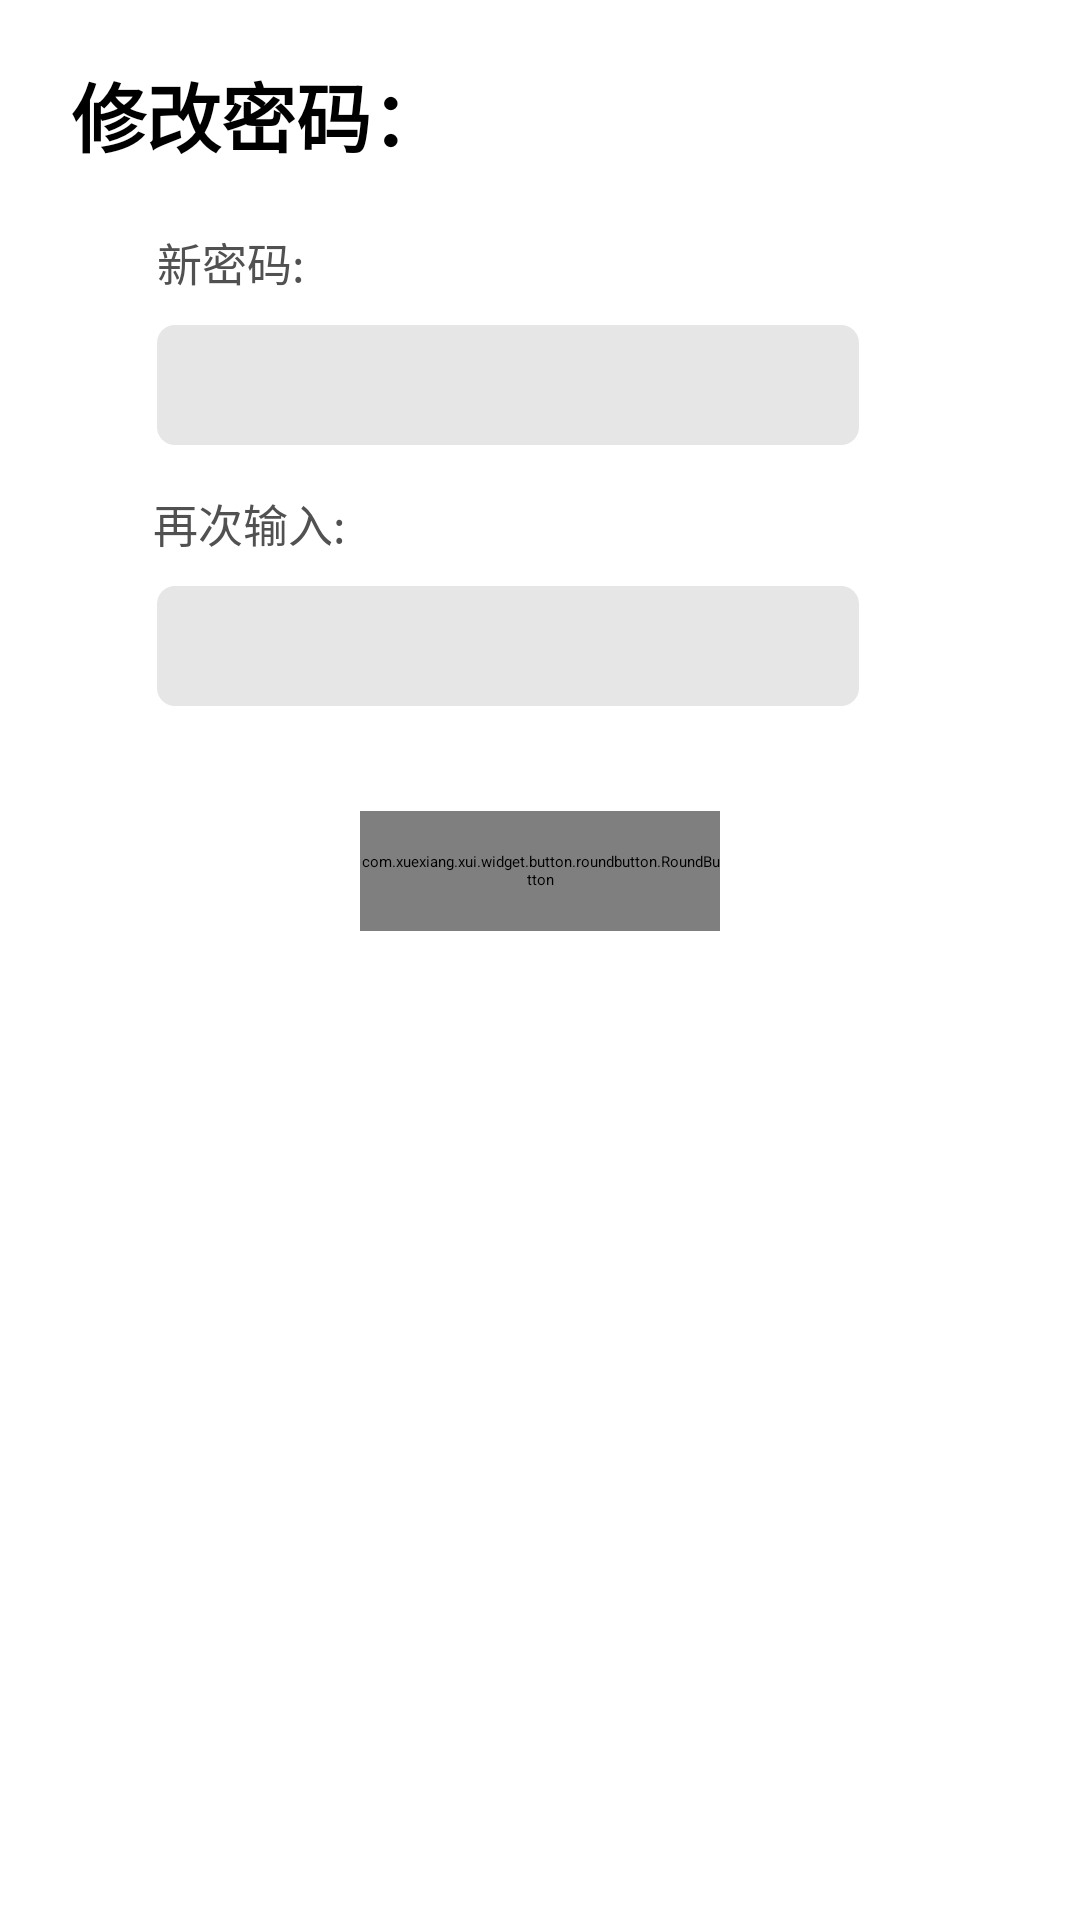

Android layout source for this screen:
<!-- AndroidManifest.xml: application theme Theme.Note_Android -->
<!-- res/layout/fragment_reset_pass.xml -->
<?xml version="1.0" encoding="utf-8"?>
<androidx.constraintlayout.widget.ConstraintLayout xmlns:android="http://schemas.android.com/apk/res/android"
    xmlns:app="http://schemas.android.com/apk/res-auto"
    android:layout_width="match_parent"
    android:layout_height="match_parent">

    <TextView
        android:id="@+id/reset_tip"
        android:layout_width="wrap_content"
        android:layout_height="wrap_content"
        android:layout_marginTop="@dimen/dp_20"
        android:text="修改密码："
        android:textColor="@color/black"
        android:textSize="@dimen/sp_25"
        android:textStyle="bold"
        app:layout_constraintHorizontal_bias="0.1"
        app:layout_constraintLeft_toLeftOf="parent"
        app:layout_constraintRight_toRightOf="parent"
        app:layout_constraintTop_toTopOf="parent" />

    <TextView
        android:id="@+id/input_tip"
        android:layout_width="wrap_content"
        android:layout_height="wrap_content"
        android:layout_marginTop="@dimen/dp_20"
        android:text="新密码:"
        android:textColor="@color/deep_gray"
        android:textSize="@dimen/sp_15"
        android:textStyle="normal"
        app:layout_constraintHorizontal_bias="0.1"
        app:layout_constraintLeft_toLeftOf="@+id/reset_tip"
        app:layout_constraintRight_toRightOf="parent"
        app:layout_constraintTop_toBottomOf="@+id/reset_tip" />

    <EditText
        android:id="@+id/new_password"
        android:layout_width="0dp"
        android:layout_height="@dimen/dp_40"
        android:layout_marginTop="@dimen/dp_10"
        android:background="@drawable/register_editext"
        android:inputType="textPassword"
        android:textColorHint="#bcbcbc"
        android:textSize="@dimen/sp_15"
        app:layout_constraintHorizontal_bias="0.5"
        app:layout_constraintLeft_toLeftOf="@+id/input_tip"
        app:layout_constraintTop_toBottomOf="@+id/input_tip"
        app:layout_constraintWidth_percent="0.65" />

    <TextView
        android:id="@+id/confirm_tip"
        android:layout_width="wrap_content"
        android:layout_height="wrap_content"
        android:layout_marginTop="@dimen/dp_15"
        android:text="再次输入:"
        android:textColor="@color/deep_gray"
        android:textSize="@dimen/sp_15"
        android:textStyle="normal"
        app:layout_constraintHorizontal_bias="0.1"
        app:layout_constraintLeft_toLeftOf="@+id/reset_tip"
        app:layout_constraintRight_toRightOf="parent"
        app:layout_constraintTop_toBottomOf="@+id/new_password" />

    <EditText
        android:id="@+id/confirm_password"
        android:layout_width="0dp"
        android:layout_height="@dimen/dp_40"
        android:layout_marginTop="@dimen/dp_10"
        android:background="@drawable/register_editext"
        android:inputType="textPassword"
        android:textColorHint="#bcbcbc"
        android:textSize="@dimen/sp_15"
        app:layout_constraintHorizontal_bias="0.5"
        app:layout_constraintLeft_toLeftOf="@+id/input_tip"
        app:layout_constraintTop_toBottomOf="@+id/confirm_tip"
        app:layout_constraintWidth_percent="0.65" />

    <com.xuexiang.xui.widget.button.roundbutton.RoundButton
        android:id="@+id/reset_button"
        style="@style/RoundButton.Blue"
        android:layout_width="@dimen/dp_120"
        android:layout_height="@dimen/dp_40"
        android:layout_marginTop="@dimen/dp_35"
        android:text="修 改"
        android:textColor="@color/white"
        android:textSize="@dimen/sp_14"
        app:layout_constraintLeft_toLeftOf="parent"
        app:layout_constraintRight_toRightOf="parent"
        app:layout_constraintTop_toBottomOf="@id/confirm_password"
        app:rb_backgroundColor="@color/orange"
        app:rb_isRadiusAdjustBounds="true" />
</androidx.constraintlayout.widget.ConstraintLayout>
<!-- resources referenced by this layout -->
<resources>
  <color name="black">#FF000000</color>
  <color name="deep_gray">#515151</color>
  <color name="orange">#FF6700</color>
  <color name="white">#FFFFFFFF</color>
  <dimen name="dp_10">10dp</dimen>
  <dimen name="dp_120">120dp</dimen>
  <dimen name="dp_15">15dp</dimen>
  <dimen name="dp_20">20dp</dimen>
  <dimen name="dp_35">35dp</dimen>
  <dimen name="dp_40">40dp</dimen>
  <dimen name="sp_14">14sp</dimen>
  <dimen name="sp_15">15sp</dimen>
  <dimen name="sp_25">25sp</dimen>
  <!-- drawable register_editext (drawable-xhdpi) -->
  <?xml version="1.0" encoding="utf-8"?>
  <shape xmlns:android="http://schemas.android.com/apk/res/android">
      <solid android:color="@color/less_gray"/>
      <corners android:radius="@dimen/dp_6"/>
  </shape>
  <style name="Theme.Note_Android" parent="XUITheme.Phone">
          
          <item name="colorPrimary">@color/white</item>
          <item name="colorPrimaryVariant">@color/purple_700</item>
          <item name="colorOnPrimary">@color/white</item>
          
          <item name="colorSecondary">@color/teal_200</item>
          <item name="colorSecondaryVariant">@color/teal_700</item>
          <item name="colorOnSecondary">@color/black</item>
          
          <item name="android:statusBarColor" tools:targetApi="l">?attr/colorPrimaryVariant</item>
          
          <item name="android:windowTranslucentStatus">true</item>
          <item name="android:windowDrawsSystemBarBackgrounds">true</item>
          <item name="android:textColor">@color/less_black</item>
      </style>
  <color name="less_gray">#e6e6e6</color>
  <dimen name="dp_6">6dp</dimen>
  <color name="purple_700">#FF3700B3</color>
  <color name="teal_200">#FF03DAC5</color>
  <color name="teal_700">#FF018786</color>
  <color name="less_black">#2c2c2c</color>
</resources>
